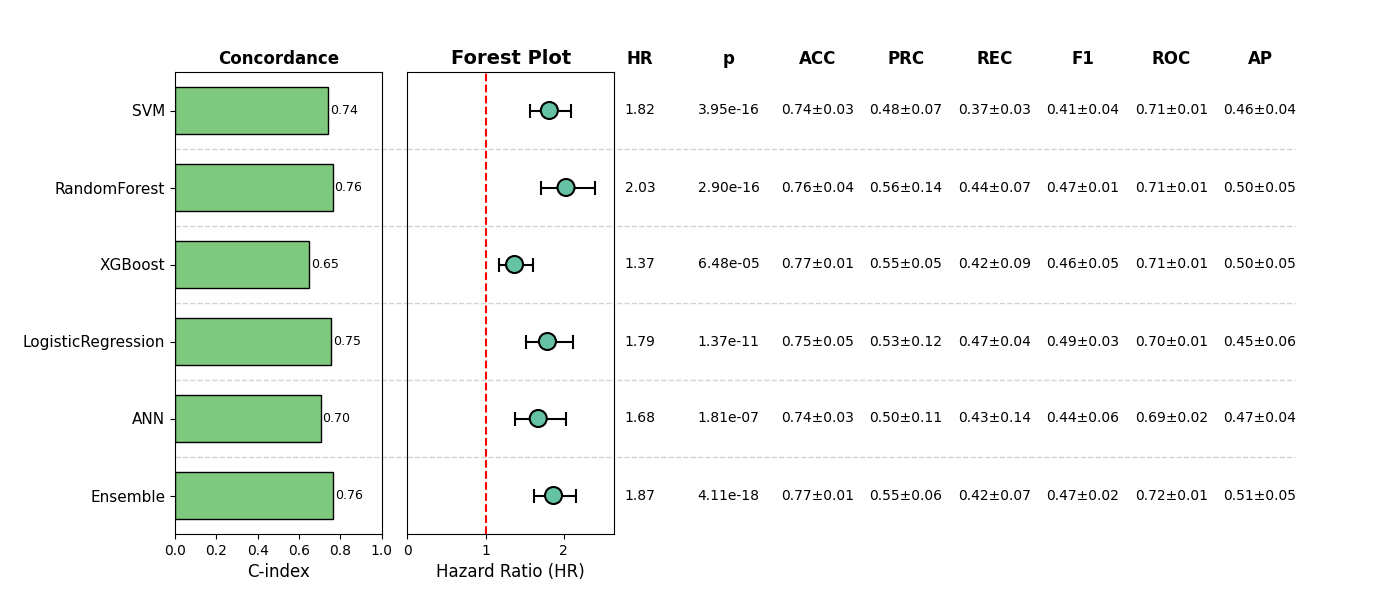

The file beside this chart, header and first rows:
, Model, HR, CI_lower, CI_upper, p, cindex, accuracy_mean, accuracy_std, precision_mean, precision_std, recall_mean, recall_std, f1_mean, f1_std, roc_auc_mean, roc_auc_std, pr_auc_mean, pr_auc_std, Sig
0, SVM, 1.818, 1.575, 2.1, 3.951406951713324e-16, 0.7407, 0.737, 0.02747, 0.4756, 0.07021, 0.3695, 0.03491, 0.4128, 0.03504, 0.7073, 0.008477, 0.4618, 0.04102, True
1, RandomForest, 2.032, 1.714, 2.408, 2.9025205694621097e-16, 0.7622, 0.7581, 0.03605, 0.5625, 0.135, 0.4392, 0.06951, 0.4748, 0.01397, 0.7105, 0.007899, 0.4993, 0.05169, True
2, XGBoost, 1.372, 1.175, 1.603, 6.47642036529383e-05, 0.6472, 0.7658, 0.009613, 0.554, 0.04923, 0.4163, 0.09008, 0.4643, 0.0461, 0.7068, 0.01342, 0.5006, 0.0492, True
3, LogisticRegression, 1.793, 1.514, 2.124, 1.3710266963559577e-11, 0.7533, 0.7504, 0.04533, 0.5321, 0.1199, 0.4697, 0.04389, 0.4874, 0.0322, 0.6972, 0.01106, 0.4532, 0.05857, True
4, ANN, 1.676, 1.38, 2.034, 1.8111820651785382e-07, 0.7041, 0.7389, 0.03429, 0.5022, 0.1068, 0.4315, 0.139, 0.4435, 0.06359, 0.6871, 0.01507, 0.4681, 0.04297, True
5, Ensemble, 1.872, 1.625, 2.156, 4.108691635389043e-18, 0.7639, 0.7658, 0.01423, 0.5531, 0.05583, 0.4237, 0.06979, 0.4716, 0.02406, 0.7169, 0.009348, 0.5121, 0.05093, True
